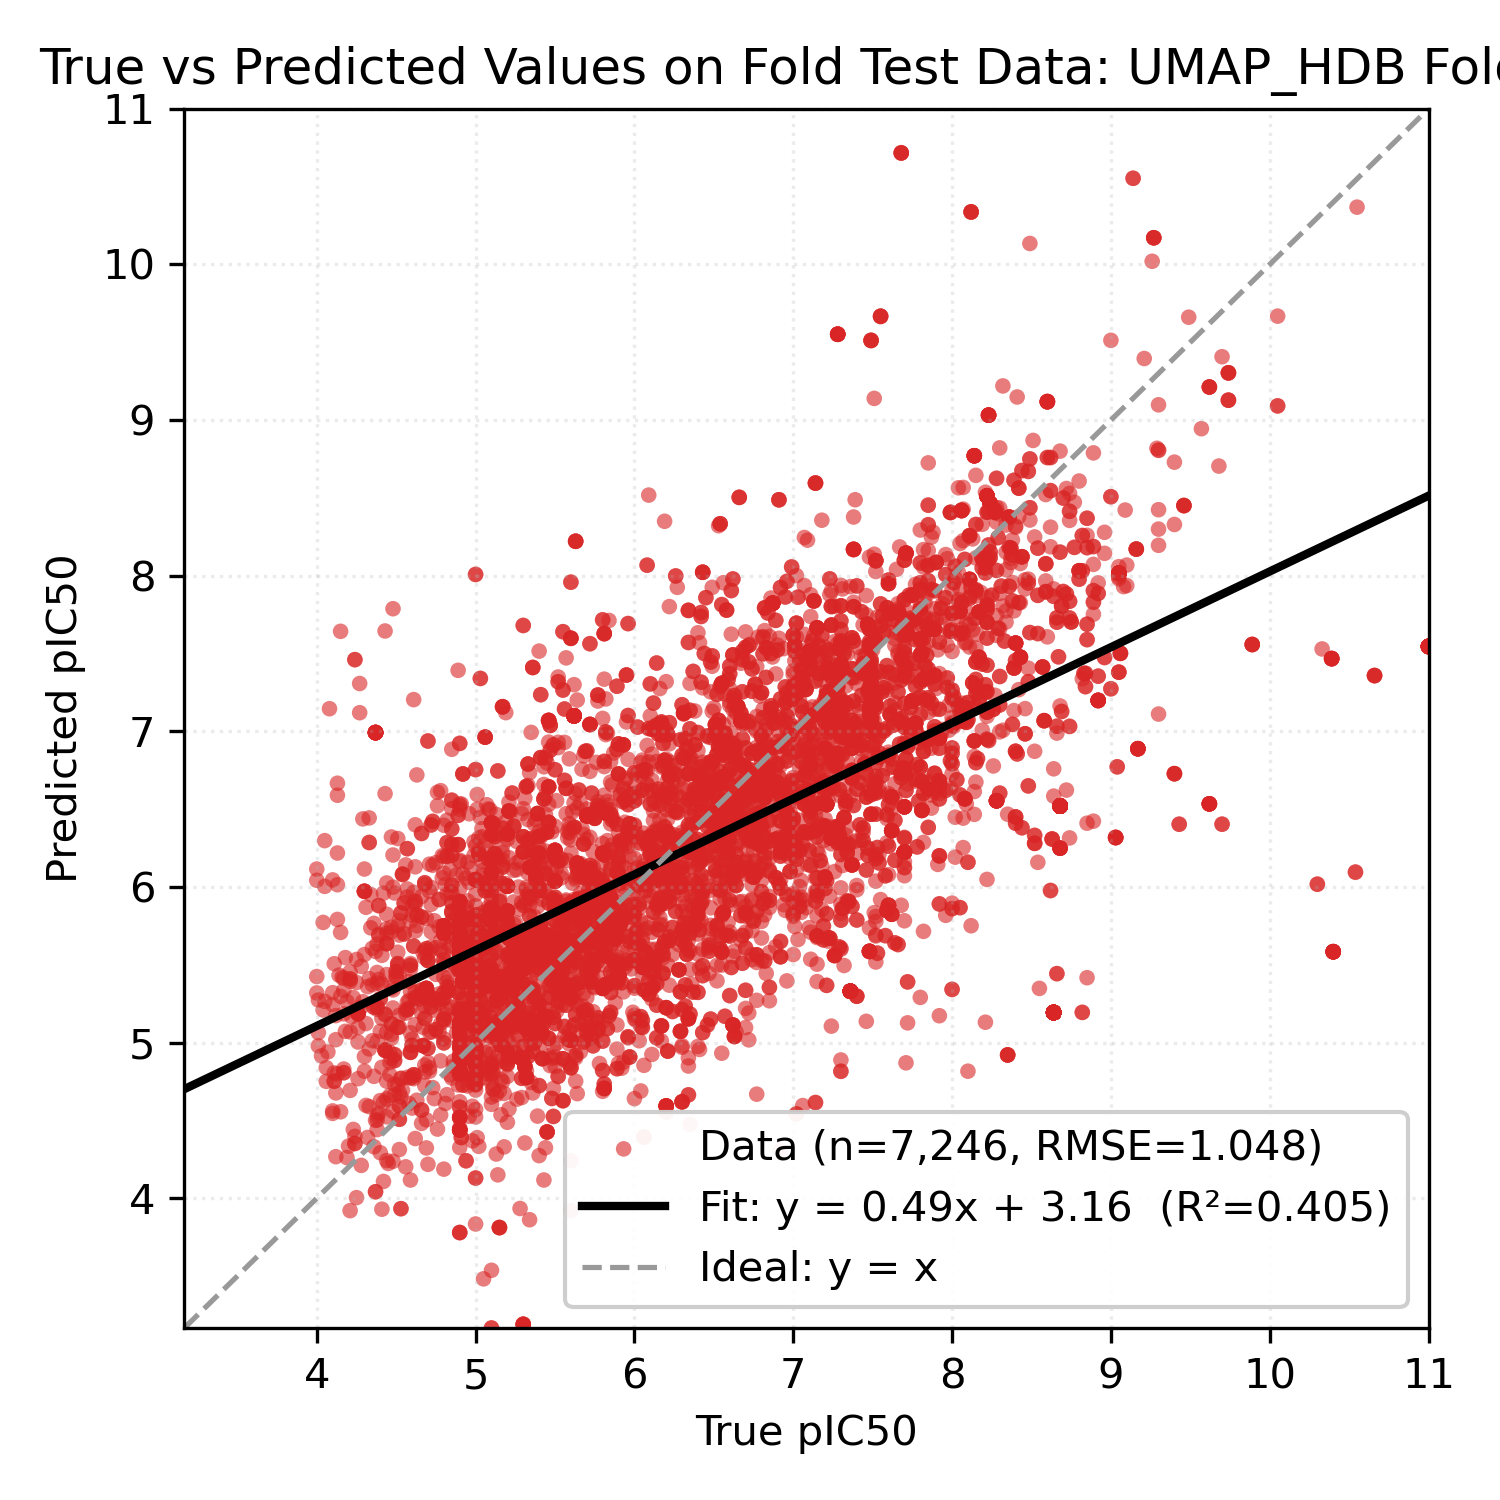

The file beside this chart, header and first rows:
Smiles, y_true, y_pred
C[C@H]1[C@@H](O)O[C@@H]2O[C@@]3(C)CC[C@H…, 8.68, 6.52
C[C@H]1[C@@H](O)O[C@@H]2O[C@@]3(C)CC[C@H…, 8.68, 6.522
C[C@H]1[C@@H](O)O[C@@H]2O[C@@]3(C)CC[C@H…, 8.68, 6.52
C[C@H]1[C@@H](O)O[C@@H]2O[C@@]3(C)CC[C@H…, 8.68, 6.521
C[C@H]1[C@@H](O)O[C@@H]2O[C@@]3(C)CC[C@H…, 8.68, 6.52
C[C@H]1[C@@H](O)O[C@@H]2O[C@@]3(C)CC[C@H…, 8.68, 6.521
C[C@H]1[C@@H](O)O[C@@H]2O[C@@]3(C)CC[C@H…, 8.68, 6.52
C[C@H]1[C@@H](O)O[C@@H]2O[C@@]3(C)CC[C@H…, 8.68, 6.52
C[C@H]1[C@@H](O)O[C@@H]2O[C@@]3(C)CC[C@H…, 8.68, 6.521
C[C@H]1[C@@H](C#Cc2ccc(C#C[C@H]3O[C@@H]4…, 7.52, 8.027
C[C@H]1[C@@H](O)O[C@@H]2O[C@@]3(C)CC[C@H…, 8.68, 6.521
C[C@H]1[C@@H](O)O[C@@H]2O[C@@]3(C)CC[C@H…, 8.68, 6.521
C[C@H]1[C@@H](O)O[C@@H]2O[C@@]3(C)CC[C@H…, 8.68, 6.519
C[C@H]1[C@@H](O)O[C@@H]2O[C@@]3(C)CC[C@H…, 8.68, 6.52
C[C@H]1[C@@H](O)O[C@@H]2O[C@@]3(C)CC[C@H…, 8.68, 6.52
C[C@H]1[C@@H](O)O[C@@H]2O[C@@]3(C)CC[C@H…, 8.68, 6.521
C[C@H]1[C@@H](O)O[C@@H]2O[C@@]3(C)CC[C@H…, 8.68, 6.52
C[C@H]1[C@@H](O)O[C@@H]2O[C@@]3(C)CC[C@H…, 8.68, 6.521
C[C@H]1[C@@H](O)O[C@@H]2O[C@@]3(C)CC[C@H…, 8.68, 6.519
C[C@H]1[C@@H](O)O[C@@H]2O[C@@]3(C)CC[C@H…, 8.68, 6.521
C[C@@H]1CCC2[C@H](O)[C@H](O)O[C@@H]3O[C@…, 5.12, 6.324
C[C@@H]1CCC2[C@H](O)[C@H](O)O[C@@H]3O[C@…, 5.12, 6.323
C[C@H]1[C@@H](O)O[C@@H]2O[C@@]3(C)CC[C@H…, 8.68, 6.521
C[C@H]1[C@@H](O)O[C@@H]2O[C@@]3(C)CC[C@H…, 8.68, 6.52
C[C@@H]1CC[C@H]2[C@@H](C)C(O)O[C@H]3O[C@…, 5.56, 6.929
C[C@H]1[C@@H](O)O[C@@H]2O[C@@]3(C)CC[C@H…, 8.68, 6.52
C[C@H]1[C@@H](O)O[C@@H]2O[C@@]3(C)CC[C@H…, 8.68, 6.52
C[C@H]1[C@@H](O)O[C@@H]2O[C@@]3(C)CC[C@H…, 8.68, 6.52
C[C@H]1[C@@H](O)O[C@@H]2O[C@@]3(C)CC[C@H…, 8.68, 6.52
C[C@H]1[C@@H](O)O[C@@H]2O[C@@]3(C)CC[C@H…, 8.68, 6.521
C[C@H]1[C@@H](O)O[C@@H]2O[C@@]3(C)CC[C@H…, 8.68, 6.521
C[C@H]1[C@@H](O)O[C@@H]2O[C@@]3(C)CC[C@H…, 8.68, 6.521
C[C@H]1[C@@H](O)O[C@@H]2O[C@@]3(C)CC[C@H…, 8.68, 6.52
C[C@H]1[C@@H](O)O[C@@H]2O[C@@]3(C)CC[C@H…, 8.68, 6.521
C[C@H]1[C@@H](O)O[C@@H]2O[C@@]3(C)CC[C@H…, 8.68, 6.52
C[C@H]1[C@@H](O)O[C@@H]2O[C@@]3(C)CC[C@H…, 8.68, 6.521
C[C@H]1[C@@H](O)O[C@@H]2O[C@@]3(C)CC[C@H…, 8.68, 6.52
C[C@H]1[C@@H](O)O[C@@H]2O[C@@]3(C)CC[C@H…, 8.68, 6.52
C[C@H]1[C@@H](O)O[C@H]2O[C@@]3(C)CC[C@H]…, 8.68, 6.249
C[C@H]1[C@@H](O)O[C@@H]2C[C@]3(C)CC[C@H]…, 8.4, 6.872
C[C@H]1[C@@H](O)O[C@@H]2O[C@@]3(C)CC[C@H…, 8.68, 6.52
C[C@H]1[C@@H](O)O[C@@H]2O[C@@]3(C)CC[C@H…, 8.68, 6.52
C[C@H]1[C@@H](O)O[C@@H]2O[C@@]3(C)CC[C@H…, 8.68, 6.52
C[C@H]1[C@@H](O)O[C@@H]2O[C@@]3(C)CC[C@H…, 8.68, 6.521
C[C@H]1[C@@H](O)O[C@@H]2O[C@@]3(C)CC[C@H…, 8.68, 6.52
C[C@H]1[C@@H](O)O[C@@H]2O[C@@]3(C)CC[C@H…, 8.68, 6.52
C[C@H]1[C@@H](O)O[C@@H]2C[C@]3(C)CC[C@H]…, 8.4, 6.872
C[C@H]1[C@@H](O)O[C@@H]2C[C@]3(C)CC[C@H]…, 8.4, 6.872
C[C@H]1[C@@H](O)O[C@H]2O[C@@]3(C)CC[C@H]…, 8.68, 6.25
C[C@H]1[C@@H](O)O[C@@H]2O[C@@]3(C)CC[C@H…, 8.68, 6.52
C[C@H]1[C@@H](O)O[C@@H]2O[C@@]3(C)CC[C@H…, 8.68, 6.521
C[C@H]1[C@@H](O)O[C@@H]2O[C@@]3(C)CC[C@H…, 8.68, 6.519
C[C@H]1[C@@H](O)O[C@@H]2O[C@@]3(C)CC[C@H…, 8.68, 6.52
C[C@H]1[C@@H](O)O[C@@H]2O[C@@]3(C)CC[C@H…, 8.68, 6.52
C[C@H]1[C@@H](O)O[C@@H]2O[C@@]3(C)CC[C@H…, 8.68, 6.522
C[C@H]1[C@@H](O)O[C@@H]2O[C@@]3(C)CC[C@H…, 8.68, 6.519
C[C@H]1[C@@H](O)O[C@@H]2O[C@@]3(C)CC[C@H…, 8.68, 6.521
C[C@H]1[C@@H](O)O[C@@H]2O[C@@]3(C)CC[C@H…, 8.68, 6.52
C[C@H]1[C@@H](O)O[C@@H]2O[C@@]3(C)CC[C@H…, 8.68, 6.521
C[C@H]1[C@@H](O)O[C@@H]2O[C@@]3(C)CC[C@H…, 8.68, 6.52
... 7,186 more rows
